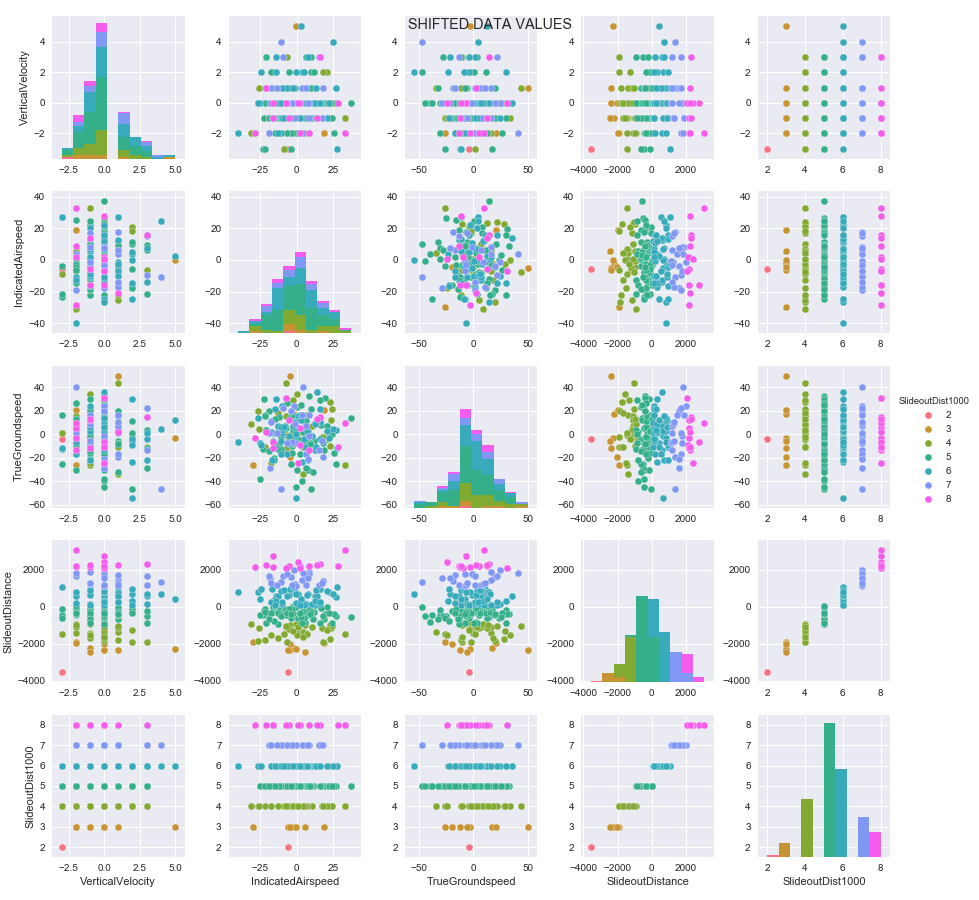

The table this chart was drawn from, first rows:
VerticalVelocity, IndicatedAirspeed, TrueGroundspeed, SlideoutDistance, SlideoutDist1000
0, -26.32, 19.71, -1858, 4
0, 26.66, -25.31, -506.4, 5
0, 10.1, 7.041, -1101, 4
3, 15.56, 14.27, 2299, 8
0, -4.331, -0.307, -970.1, 4
-1, 6.128, 16.28, -1399, 4
-1, -2.27, -3.396, 27.32, 5
-2, -3.414, -10.12, 8.146, 5
-2, -28.46, -3.162, 2168, 8
-1, 5.746, -11.02, 100.7, 6
-1, 4.925, -3.923, -481.8, 5
2, 9.995, -47.04, -33.04, 5
0, 22.54, 27.8, -1722, 4
-2, 1.945, 4.91, 2189, 8
1, 26.94, 3.847, 537.4, 6
0, 5.511, 2.183, -813.8, 5
-1, -0.695, -2.717, -956.7, 4
-1, -2.081, 16.89, -2235, 3
1, 6.303, 6.738, 1171, 7
-1, 7.39, -6.516, -373.8, 5
1, -4.756, 49.98, -2360, 3
-1, 8.07, 16.3, 1865, 7
1, 17.82, -19.1, 1374, 7
0, 2.056, -9.402, 2106, 8
0, 6.626, 5.436, 130.5, 6
-2, 0.331, -30.57, -435.2, 5
-1, 10.79, -5.792, -6.532, 5
0, 7.651, -30.57, -183, 5
0, 12.14, 9.945, 87, 6
3, -13.83, 1.051, 599.6, 6
0, -1.547, 24.3, 2022, 7
-2, -2.364, 3.758, -36.45, 5
-1, -5.49, 12.22, 2189, 8
0, -0.021, 23.56, -614.5, 5
-2, -7.002, 15.8, -1082, 4
0, 20.66, 7.411, -22.43, 5
0, 15.94, 10.46, 948, 6
-1, 32.68, -25.87, -1457, 4
1, 12.83, 9.879, 642.1, 6
-1, 9.946, 21.12, -454.3, 5
0, -24.86, -7.911, 404.9, 6
0, -5.994, -2.48, -1219, 4
0, -4.012, 19.93, 1595, 7
-1, -9.311, -15.33, -60.42, 5
3, 6.324, -28.46, -518.5, 5
1, -1.164, 10.52, 815.5, 6
3, 15.52, -4.011, 177.4, 6
-2, -4.179, -8.401, -142, 5
2, 11.62, -5.595, -257.3, 5
-1, -22.07, 29.94, -161.1, 5
1, 11.31, -32.31, -644.2, 5
-3, -23.08, -12.49, -443.8, 5
0, 23.29, 12.08, -1125, 4
0, 8.544, 32.58, -391.3, 5
0, 17.26, -2.291, -1141, 4
1, -3.748, 15.75, -174.3, 5
3, -21.15, 3.43, -898, 5
0, 4.404, 1.936, -214.2, 5
1, 4.172, -34.12, -1382, 4
3, -9.53, 21.99, 1682, 7
... 140 more rows
